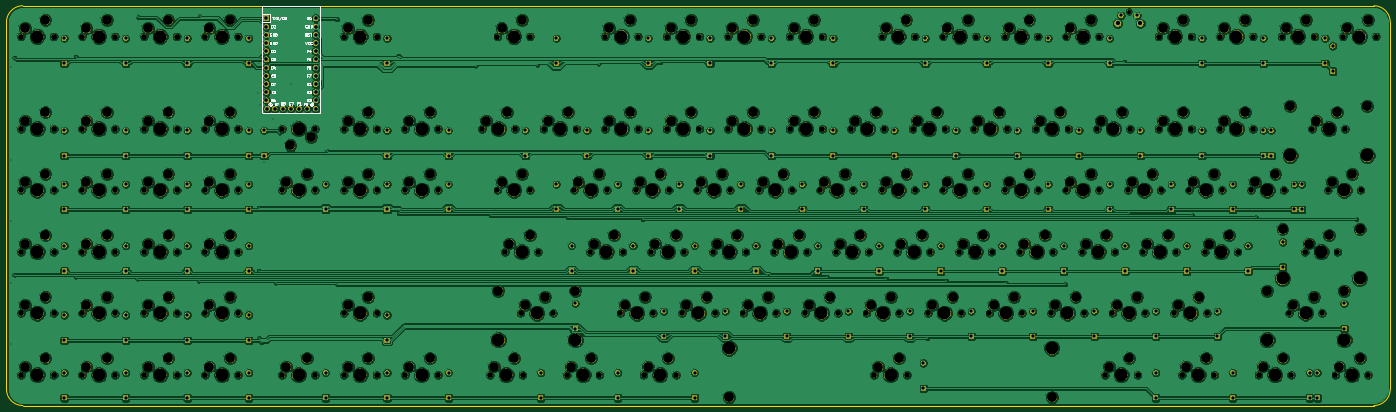
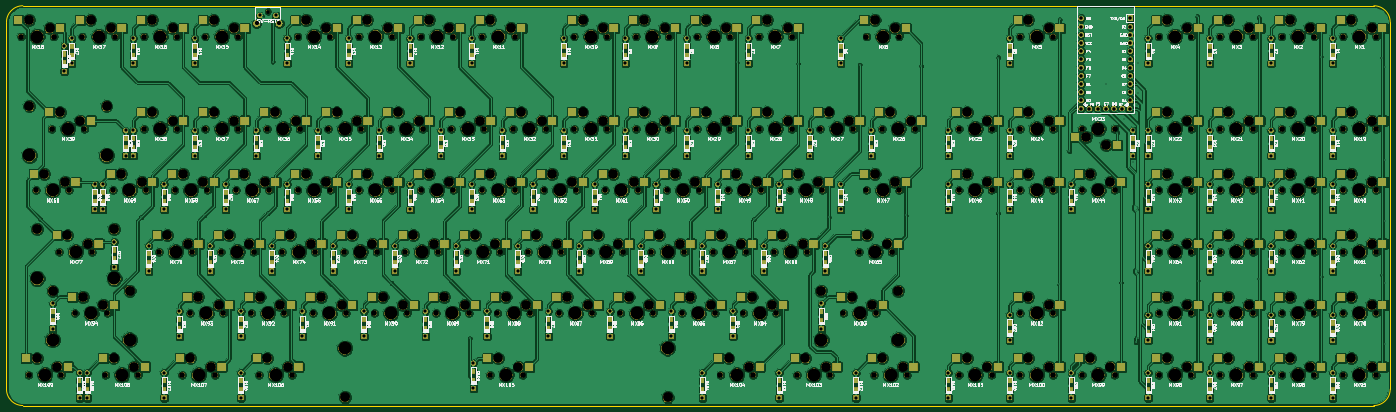
Circuit board: 10 layer files. Board 428.6 x 123.8 mm.
- bottom_copper: south-chonk-B.Cu.gbr (1167993 bytes)
- bottom_mask: south-chonk-B.Mask.gbr (768645 bytes)
- paste: south-chonk-B.Paste.gbr (18144 bytes)
- bottom_silk: south-chonk-B.SilkS.gbr (309695 bytes)
- outline: south-chonk-Edge.Cuts.gbr (977 bytes)
- top_copper: south-chonk-F.Cu.gbr (787441 bytes)
- top_mask: south-chonk-F.Mask.gbr (698705 bytes)
- paste: south-chonk-F.Paste.gbr (492 bytes)
- top_silk: south-chonk-F.SilkS.gbr (22322 bytes)
- drill: south-chonk.drl (14328 bytes)

=== bottom_copper: south-chonk-B.Cu.gbr (1167993 bytes, source omitted) ===
=== bottom_mask: south-chonk-B.Mask.gbr (768645 bytes, source omitted) ===
=== paste: south-chonk-B.Paste.gbr (18144 bytes, source omitted) ===
=== bottom_silk: south-chonk-B.SilkS.gbr (309695 bytes, source omitted) ===
=== outline: south-chonk-Edge.Cuts.gbr ===
G04 #@! TF.GenerationSoftware,KiCad,Pcbnew,(5.0.1)-4*
G04 #@! TF.CreationDate,2019-03-27T07:27:34+08:00*
G04 #@! TF.ProjectId,south-chonk,736F7574682D63686F6E6B2E6B696361,1*
G04 #@! TF.SameCoordinates,Original*
G04 #@! TF.FileFunction,Profile,NP*
%FSLAX46Y46*%
G04 Gerber Fmt 4.6, Leading zero omitted, Abs format (unit mm)*
G04 Created by KiCad (PCBNEW (5.0.1)-4) date 3/27/2019 7:27:34 AM*
%MOMM*%
%LPD*%
G01*
G04 APERTURE LIST*
%ADD10C,0.200000*%
G04 APERTURE END LIST*
D10*
X442614488Y-19050000D02*
G75*
G02X447674640Y-24110152I0J-5060152D01*
G01*
X447674640Y-137814744D02*
G75*
G02X442614488Y-142874896I-5060152J0D01*
G01*
X24110152Y-142874896D02*
G75*
G02X19050000Y-137814744I0J5060152D01*
G01*
X19050000Y-24110152D02*
G75*
G02X24110152Y-19050000I5060152J0D01*
G01*
X19050000Y-137814744D02*
X19050000Y-24110152D01*
X442614488Y-142874896D02*
X24110152Y-142874896D01*
X447674640Y-24110152D02*
X447674640Y-137814744D01*
X24110152Y-19050000D02*
X442614488Y-19050000D01*
M02*

=== top_copper: south-chonk-F.Cu.gbr (787441 bytes, source omitted) ===
=== top_mask: south-chonk-F.Mask.gbr (698705 bytes, source omitted) ===
=== paste: south-chonk-F.Paste.gbr ===
G04 #@! TF.GenerationSoftware,KiCad,Pcbnew,(5.0.1)-4*
G04 #@! TF.CreationDate,2019-03-27T07:27:33+08:00*
G04 #@! TF.ProjectId,south-chonk,736F7574682D63686F6E6B2E6B696361,1*
G04 #@! TF.SameCoordinates,Original*
G04 #@! TF.FileFunction,Paste,Top*
G04 #@! TF.FilePolarity,Positive*
%FSLAX46Y46*%
G04 Gerber Fmt 4.6, Leading zero omitted, Abs format (unit mm)*
G04 Created by KiCad (PCBNEW (5.0.1)-4) date 3/27/2019 7:27:33 AM*
%MOMM*%
%LPD*%
G01*
G04 APERTURE LIST*
G04 APERTURE END LIST*
M02*

=== top_silk: south-chonk-F.SilkS.gbr (22322 bytes, source omitted) ===
=== drill: south-chonk.drl (14328 bytes, source omitted) ===
